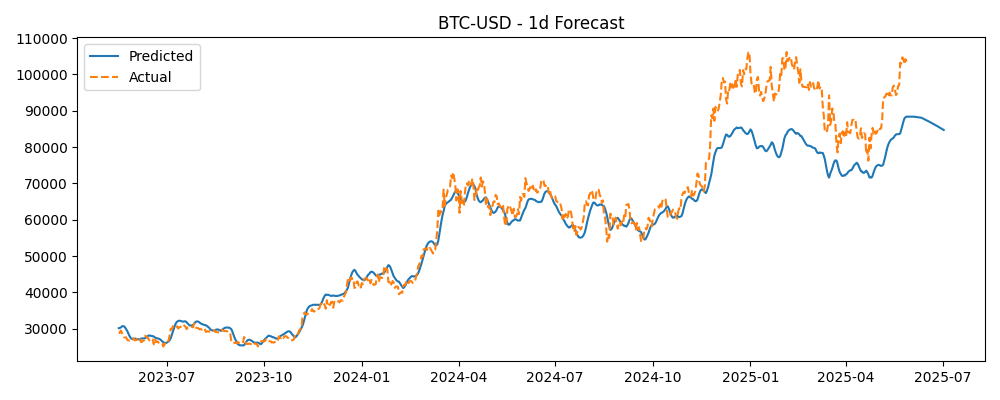

The table this chart was drawn from, first rows:
Timestamp, Actual, Predicted
2023-05-17, 29006, 30166
2023-05-18, 28848, 30267
2023-05-19, 29534, 30368
2023-05-20, 28905, 30662
2023-05-21, 28455, 30755
2023-05-22, 27694, 30675
2023-05-23, 27659, 30375
2023-05-24, 27622, 29903
2023-05-25, 27001, 29415
2023-05-26, 26805, 28742
2023-05-27, 26784, 28114
2023-05-28, 26931, 27604
2023-05-29, 27193, 27268
2023-05-30, 27037, 27246
2023-05-31, 27399, 27225
2023-06-01, 26832, 27279
2023-06-02, 26890, 27298
2023-06-03, 27130, 27160
2023-06-04, 26754, 27118
2023-06-05, 26851, 27082
2023-06-06, 27226, 27157
2023-06-07, 26335, 27343
2023-06-08, 26476, 27336
2023-06-09, 26719, 27333
2023-06-10, 26868, 27372
2023-06-11, 28086, 27426
2023-06-12, 27746, 27699
2023-06-13, 27702, 27929
2023-06-14, 27220, 28140
2023-06-15, 26820, 28166
2023-06-16, 27250, 28103
2023-06-17, 27075, 28063
2023-06-18, 27119, 27958
2023-06-19, 25760, 27908
2023-06-20, 27239, 27626
2023-06-21, 26346, 27503
2023-06-22, 26508, 27405
2023-06-23, 26480, 27330
2023-06-24, 25851, 27254
2023-06-25, 25940, 27098
2023-06-26, 25902, 26803
2023-06-27, 25919, 26544
2023-06-28, 25125, 26357
2023-06-29, 25576, 26157
2023-06-30, 26327, 26087
2023-07-01, 26511, 26160
2023-07-02, 26336, 26344
2023-07-03, 26851, 26529
2023-07-04, 28327, 26922
2023-07-05, 30027, 27437
2023-07-06, 29912, 28348
2023-07-07, 30695, 29267
2023-07-08, 30549, 30176
2023-07-09, 30480, 31001
2023-07-10, 30271, 31613
2023-07-11, 30688, 31969
2023-07-12, 30086, 32170
2023-07-13, 30445, 32230
2023-07-14, 30477, 32199
2023-07-15, 30590, 32114
... 688 more rows
